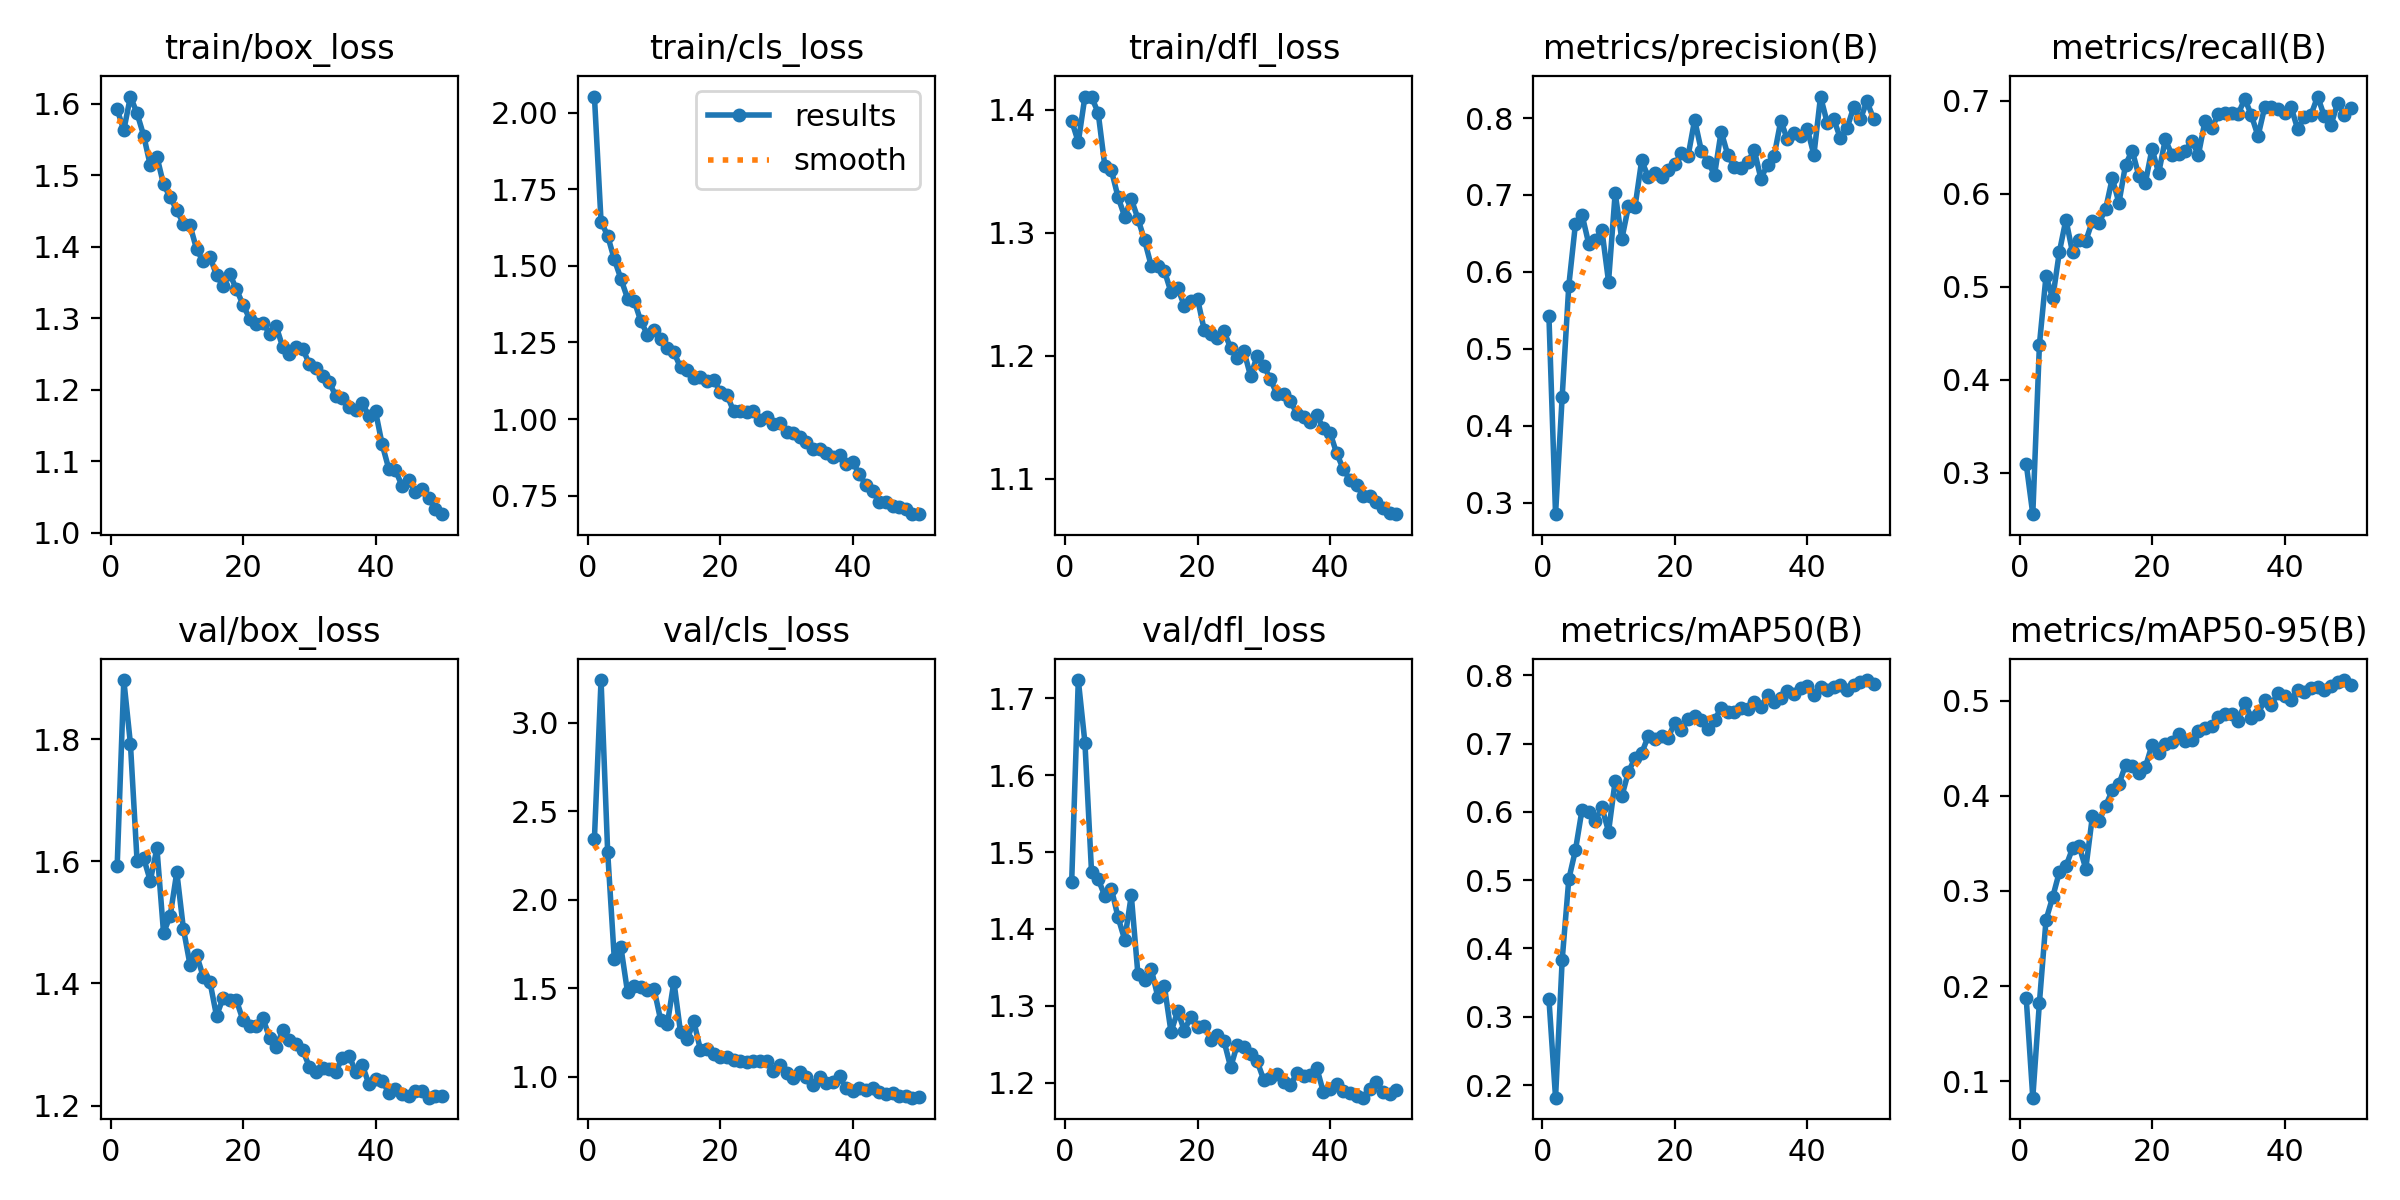

The data file committed next to this chart (first rows):
epoch, time, train/box_loss, train/cls_loss, train/dfl_loss, metrics/precision(B), metrics/recall(B), metrics/mAP50(B), metrics/mAP50-95(B), val/box_loss, val/cls_loss, val/dfl_loss, lr/pg0, lr/pg1, lr/pg2
1, 47.61, 1.592, 2.052, 1.391, 0.5426, 0.3099, 0.3262, 0.1881, 1.592, 2.345, 1.461, 0.0006599, 0.0006599, 0.0006599
2, 96.27, 1.563, 1.644, 1.374, 0.285, 0.2556, 0.1816, 0.08285, 1.897, 3.242, 1.724, 0.0013, 0.0013, 0.0013
3, 145.4, 1.61, 1.598, 1.411, 0.4376, 0.4379, 0.3832, 0.1828, 1.793, 2.269, 1.642, 0.001914, 0.001914, 0.001914
4, 187.1, 1.587, 1.521, 1.411, 0.5821, 0.5118, 0.5013, 0.2697, 1.601, 1.665, 1.474, 0.001881, 0.001881, 0.001881
5, 230.2, 1.556, 1.458, 1.398, 0.6621, 0.4874, 0.5438, 0.2934, 1.605, 1.731, 1.465, 0.001842, 0.001842, 0.001842
6, 274.5, 1.514, 1.393, 1.355, 0.6743, 0.537, 0.6033, 0.3197, 1.568, 1.477, 1.443, 0.001802, 0.001802, 0.001802
7, 317, 1.526, 1.386, 1.351, 0.6368, 0.5722, 0.6001, 0.326, 1.622, 1.513, 1.452, 0.001762, 0.001762, 0.001762
8, 359.4, 1.487, 1.32, 1.329, 0.642, 0.5369, 0.5866, 0.3448, 1.483, 1.505, 1.415, 0.001723, 0.001723, 0.001723
9, 401, 1.469, 1.276, 1.313, 0.654, 0.5506, 0.6068, 0.3469, 1.51, 1.489, 1.386, 0.001683, 0.001683, 0.001683
10, 444.3, 1.451, 1.29, 1.328, 0.5874, 0.5492, 0.571, 0.3234, 1.582, 1.495, 1.444, 0.001644, 0.001644, 0.001644
11, 486.7, 1.432, 1.262, 1.312, 0.7024, 0.5707, 0.6452, 0.3787, 1.489, 1.319, 1.341, 0.001604, 0.001604, 0.001604
12, 535.7, 1.43, 1.232, 1.294, 0.6424, 0.5687, 0.6226, 0.3735, 1.43, 1.296, 1.334, 0.001564, 0.001564, 0.001564
13, 578.3, 1.396, 1.218, 1.273, 0.6852, 0.5836, 0.6584, 0.3894, 1.446, 1.537, 1.348, 0.001525, 0.001525, 0.001525
14, 620, 1.379, 1.168, 1.273, 0.6849, 0.6167, 0.6789, 0.4059, 1.411, 1.249, 1.312, 0.001485, 0.001485, 0.001485
15, 662.9, 1.386, 1.161, 1.269, 0.7449, 0.5901, 0.6855, 0.4121, 1.403, 1.211, 1.325, 0.001446, 0.001446, 0.001446
16, 707.2, 1.36, 1.135, 1.252, 0.723, 0.631, 0.7113, 0.4323, 1.347, 1.313, 1.266, 0.001406, 0.001406, 0.001406
17, 749.1, 1.345, 1.136, 1.255, 0.7288, 0.6464, 0.7063, 0.4314, 1.377, 1.151, 1.293, 0.001366, 0.001366, 0.001366
18, 791.7, 1.362, 1.125, 1.241, 0.7236, 0.6195, 0.7115, 0.4238, 1.373, 1.155, 1.268, 0.001327, 0.001327, 0.001327
19, 833.5, 1.34, 1.128, 1.245, 0.7327, 0.612, 0.7087, 0.4304, 1.372, 1.128, 1.286, 0.001287, 0.001287, 0.001287
20, 877.3, 1.319, 1.089, 1.246, 0.74, 0.6482, 0.7305, 0.4534, 1.34, 1.11, 1.273, 0.001248, 0.001248, 0.001248
21, 919.9, 1.299, 1.079, 1.221, 0.7545, 0.6221, 0.7204, 0.445, 1.33, 1.113, 1.274, 0.001208, 0.001208, 0.001208
22, 961.7, 1.292, 1.027, 1.217, 0.7504, 0.6583, 0.7358, 0.4542, 1.33, 1.091, 1.256, 0.001168, 0.001168, 0.001168
23, 1005, 1.293, 1.025, 1.214, 0.7977, 0.6418, 0.7405, 0.4562, 1.343, 1.086, 1.262, 0.001129, 0.001129, 0.001129
24, 1049, 1.279, 1.023, 1.22, 0.7578, 0.6425, 0.7349, 0.4648, 1.311, 1.084, 1.254, 0.001089, 0.001089, 0.001089
25, 1095, 1.289, 1.027, 1.206, 0.7433, 0.6454, 0.7214, 0.4577, 1.296, 1.086, 1.22, 0.00105, 0.00105, 0.00105
26, 1138, 1.259, 0.9978, 1.198, 0.7262, 0.6569, 0.7343, 0.459, 1.323, 1.088, 1.249, 0.00101, 0.00101, 0.00101
27, 1182, 1.249, 1.006, 1.204, 0.7825, 0.6418, 0.7522, 0.4681, 1.307, 1.087, 1.246, 0.0009704, 0.0009704, 0.0009704
28, 1224, 1.26, 0.9827, 1.184, 0.7523, 0.6784, 0.7467, 0.4717, 1.3, 1.034, 1.237, 0.0009308, 0.0009308, 0.0009308
29, 1267, 1.257, 0.9885, 1.2, 0.736, 0.6706, 0.7466, 0.4735, 1.291, 1.064, 1.228, 0.0008912, 0.0008912, 0.0008912
30, 1310, 1.236, 0.9588, 1.192, 0.7345, 0.6851, 0.7517, 0.4829, 1.264, 1.018, 1.203, 0.0008516, 0.0008516, 0.0008516
31, 1353, 1.231, 0.9559, 1.181, 0.7429, 0.6863, 0.7508, 0.4863, 1.255, 0.9899, 1.205, 0.000812, 0.000812, 0.000812
32, 1395, 1.22, 0.9415, 1.168, 0.7582, 0.6865, 0.7613, 0.4856, 1.261, 1.027, 1.211, 0.0007724, 0.0007724, 0.0007724
33, 1437, 1.211, 0.9263, 1.169, 0.7213, 0.6854, 0.753, 0.4784, 1.26, 0.9976, 1.201, 0.0007328, 0.0007328, 0.0007328
34, 1479, 1.192, 0.904, 1.163, 0.7395, 0.7021, 0.7715, 0.4975, 1.255, 0.9502, 1.197, 0.0006932, 0.0006932, 0.0006932
35, 1522, 1.188, 0.9018, 1.153, 0.751, 0.6841, 0.7609, 0.482, 1.278, 0.9987, 1.212, 0.0006536, 0.0006536, 0.0006536
36, 1564, 1.176, 0.8885, 1.15, 0.7964, 0.6619, 0.7668, 0.4857, 1.282, 0.9624, 1.208, 0.000614, 0.000614, 0.000614
37, 1606, 1.171, 0.8763, 1.146, 0.7723, 0.6927, 0.7765, 0.5008, 1.256, 0.972, 1.21, 0.0005744, 0.0005744, 0.0005744
38, 1648, 1.181, 0.8842, 1.152, 0.7808, 0.6929, 0.7729, 0.4958, 1.267, 1.001, 1.219, 0.0005348, 0.0005348, 0.0005348
39, 1691, 1.163, 0.8526, 1.141, 0.7766, 0.6913, 0.7808, 0.5077, 1.235, 0.9328, 1.187, 0.0004952, 0.0004952, 0.0004952
40, 1734, 1.17, 0.8588, 1.137, 0.7862, 0.6865, 0.7844, 0.5053, 1.243, 0.9201, 1.192, 0.0004556, 0.0004556, 0.0004556
41, 1779, 1.123, 0.8208, 1.121, 0.7521, 0.6928, 0.7716, 0.501, 1.241, 0.9367, 1.198, 0.000416, 0.000416, 0.000416
42, 1820, 1.089, 0.7838, 1.108, 0.828, 0.6691, 0.7834, 0.5106, 1.221, 0.9216, 1.188, 0.0003764, 0.0003764, 0.0003764
43, 1862, 1.088, 0.7657, 1.099, 0.7942, 0.6827, 0.7784, 0.5088, 1.227, 0.9346, 1.186, 0.0003368, 0.0003368, 0.0003368
44, 1903, 1.065, 0.7292, 1.095, 0.7985, 0.6848, 0.7824, 0.5134, 1.219, 0.9112, 1.183, 0.0002972, 0.0002972, 0.0002972
45, 1944, 1.073, 0.7305, 1.086, 0.7737, 0.7044, 0.7856, 0.5146, 1.215, 0.9012, 1.18, 0.0002576, 0.0002576, 0.0002576
46, 1986, 1.057, 0.7168, 1.086, 0.7868, 0.6834, 0.7788, 0.5114, 1.223, 0.9075, 1.191, 0.000218, 0.000218, 0.000218
47, 2027, 1.061, 0.7127, 1.081, 0.814, 0.6734, 0.7855, 0.5153, 1.224, 0.8889, 1.2, 0.0001784, 0.0001784, 0.0001784
48, 2068, 1.048, 0.7051, 1.076, 0.7982, 0.6971, 0.7895, 0.5192, 1.213, 0.8879, 1.187, 0.0001388, 0.0001388, 0.0001388
49, 2109, 1.034, 0.6911, 1.072, 0.8217, 0.6847, 0.793, 0.5215, 1.215, 0.8808, 1.185, 9.92e-05, 9.92e-05, 9.92e-05
50, 2151, 1.026, 0.6899, 1.071, 0.7993, 0.692, 0.7865, 0.5167, 1.216, 0.8847, 1.19, 5.96e-05, 5.96e-05, 5.96e-05
